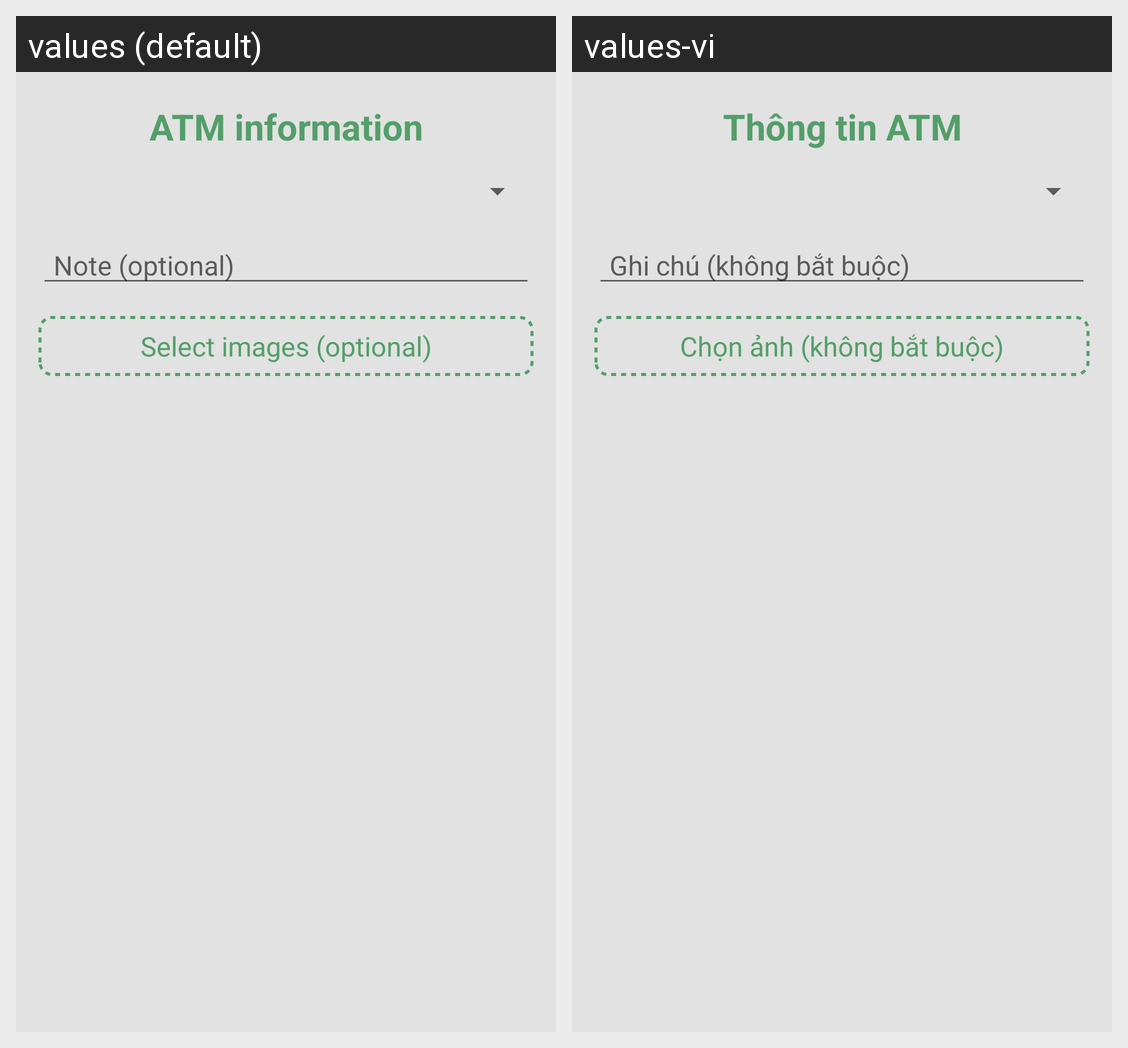

This grid shows one Android layout under two languages. Give, for every string resource on the screen, its name, the default text and each shown locale's text.
Android screen res/layout/vp_atm_info.xml rendered under 2 locales, left to right: values (default), values-vi. Device: Nexus 5 (rendered at 1080×1920; each locale shown at half size, 540×960, under a caption strip naming it); theme AppTheme.
Strings drawn on this screen, with the default value and each locale's value (text and hints the layout hard-codes, and strings that could not be matched under every locale, appear in the picture but are not listed):

atm_info
  values: ATM information
  values-vi: Thông tin ATM

note_without
  values: Note (optional)
  values-vi: Ghi chú (không bắt buộc)

select_img
  values: Select images (optional)
  values-vi: Chọn ảnh (không bắt buộc)
